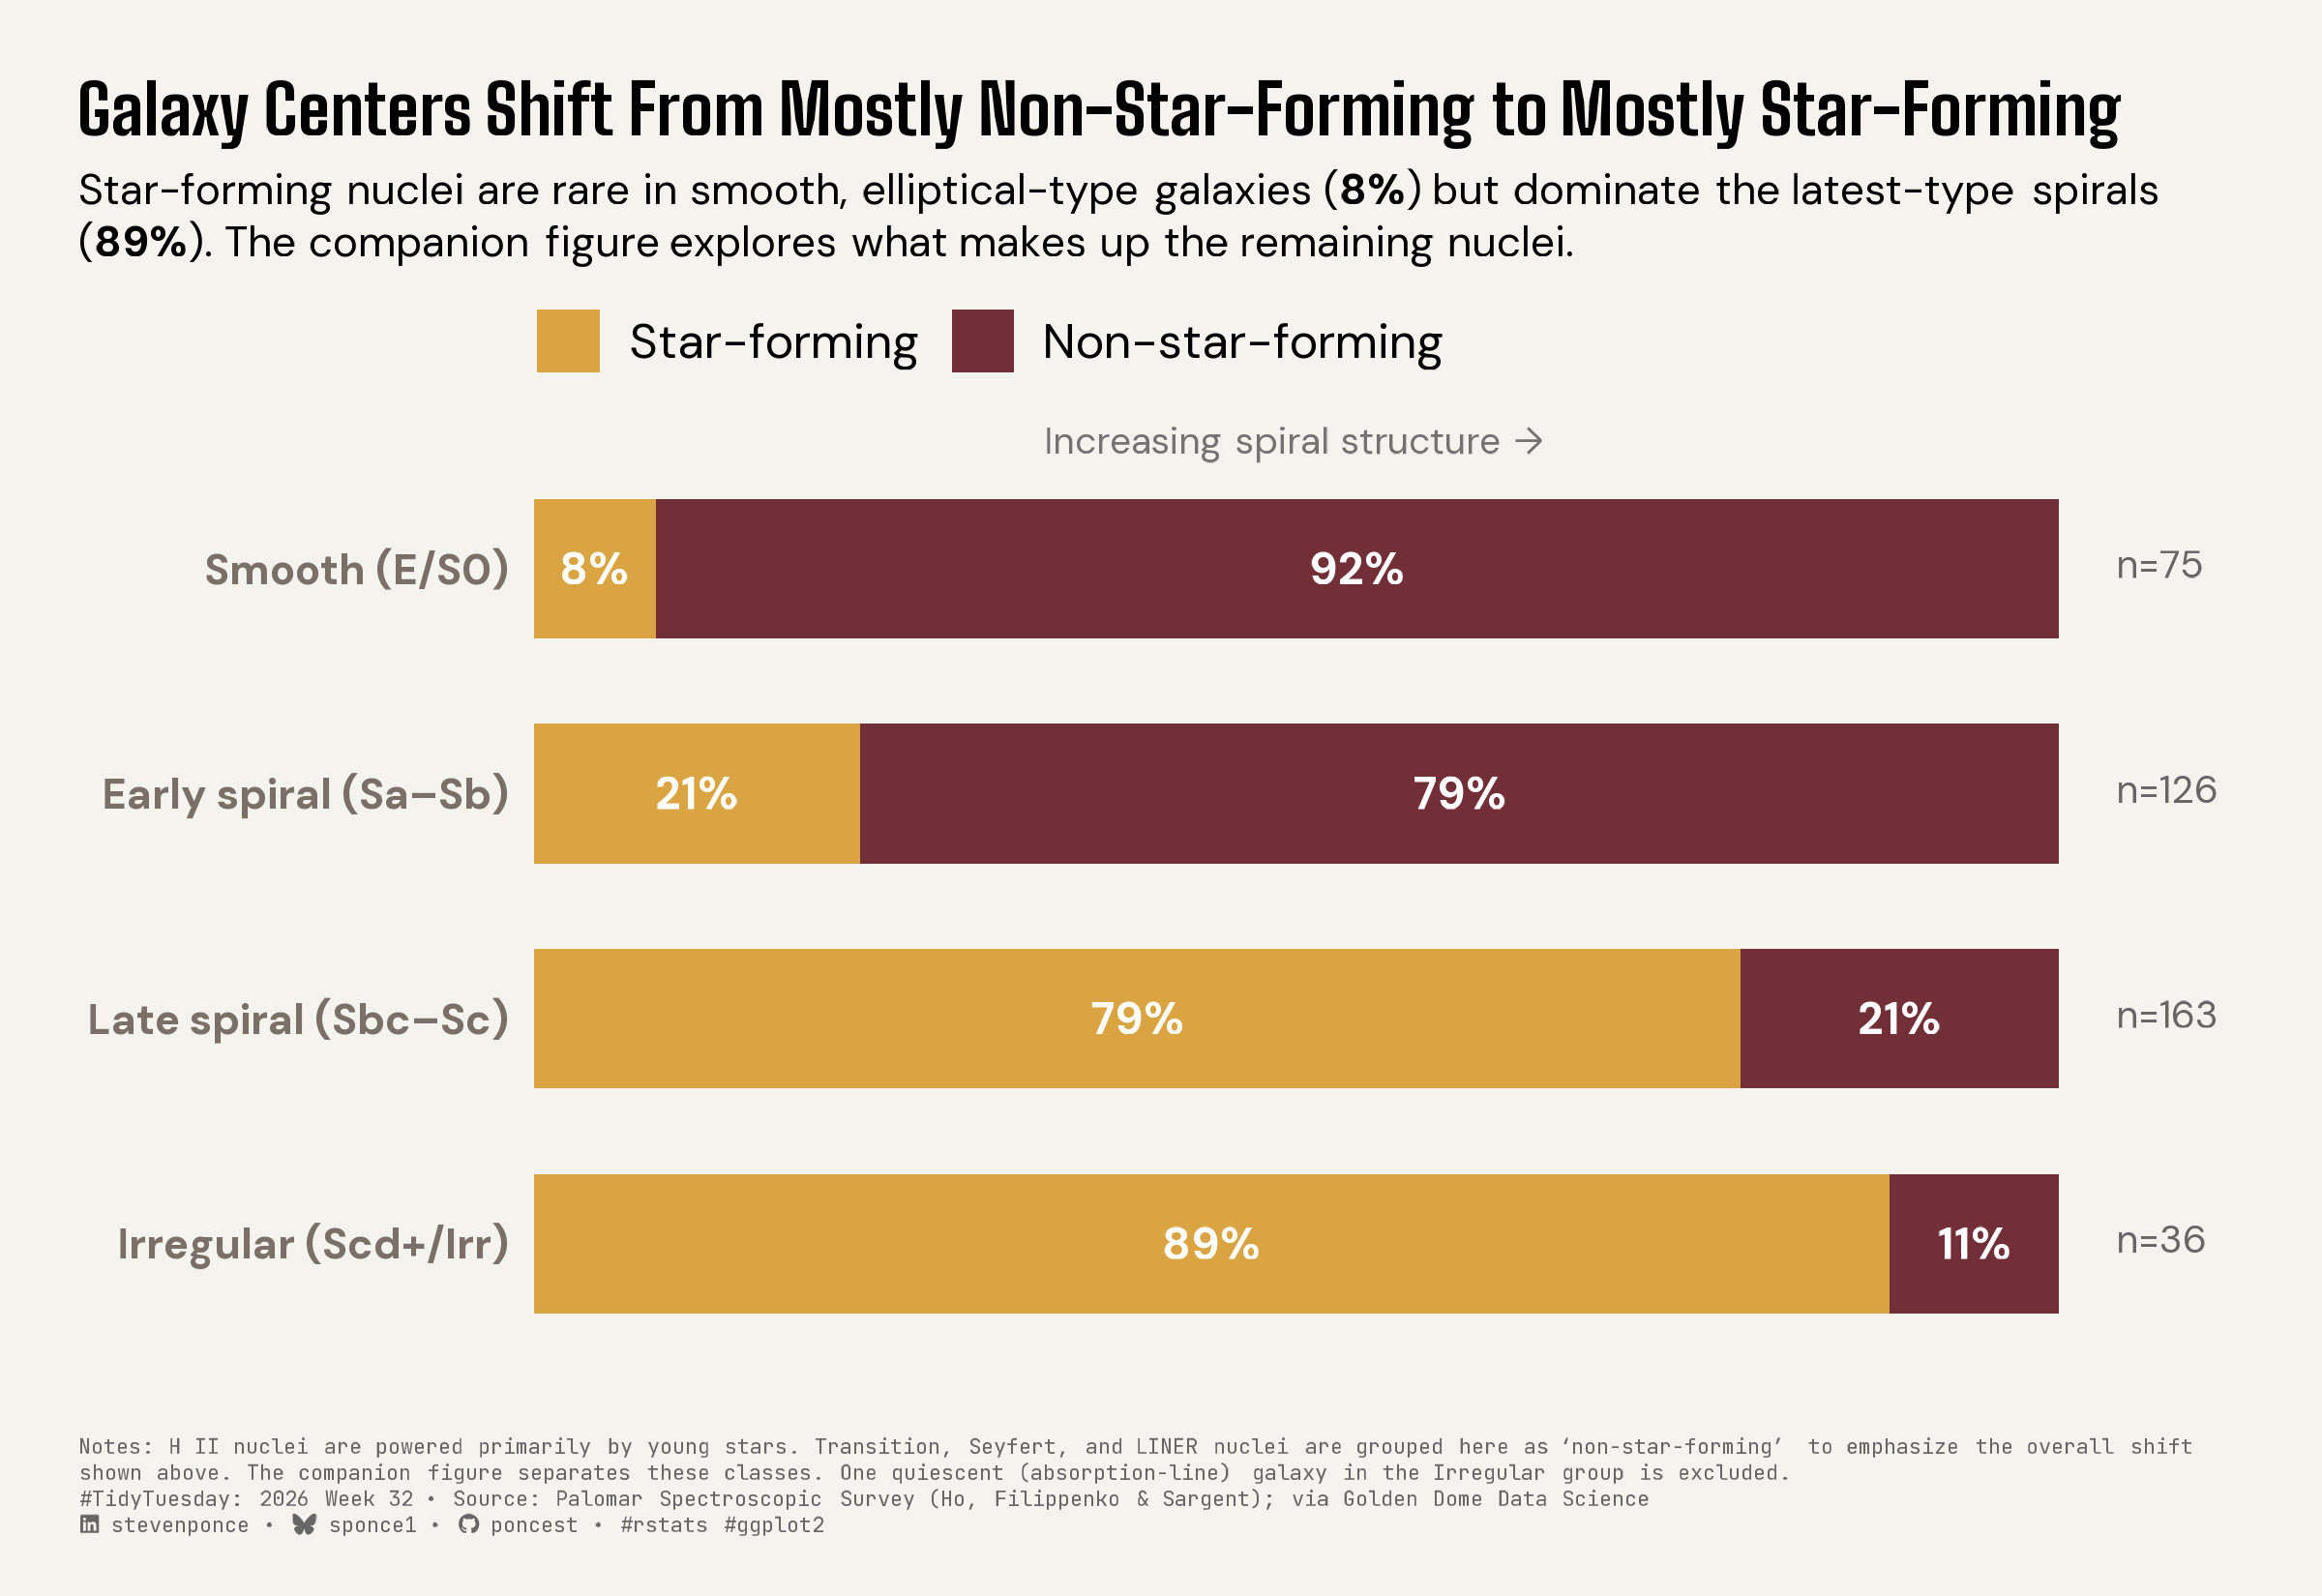

R code for this plot:

## Challenge: #TidyTuesday 2026 week 32
## Data:      The Palomar Spectroscopic Survey of Nearby Galaxies
## Author:    Steven Ponce
## Date:      2026-08-08

## NOTE: This script uses custom helper functions for theming and formatting.
##       See "HELPER FUNCTIONS DOCUMENTATION" section at the end for details


# 1. LOAD PACKAGES & SETUP ----
if (!require("pacman")) install.packages("pacman")
pacman::p_load(
    tidyverse, ggtext, showtext, janitor, ggrepel,      
    scales, glue, skimr, ggview
)

# Source utility functions
source(here::here("R/utils/fonts.R"))
source(here::here("R/utils/social_icons.R"))
source(here::here("R/themes/base_theme.R"))


## 2. READ IN THE DATA ----
tt <- tidytuesdayR::tt_load(2026, week = 32)
palomar_survey <- tt$palomar_survey
rm(tt)


## 3. EXAMINING THE DATA ----
glimpse(palomar_survey)
skim_without_charts(palomar_survey)


## 4. TIDY DATA ----
### |- derive broad morphology stage from hubble_type ----
bucket_hubble <- function(h) {
  case_when(
    is.na(h) ~ NA_character_,
    str_detect(h, "^E\\d") | h == "E" ~ "E",
    str_detect(h, "^E\\d?/S0") ~ "S0",
    str_detect(h, "0/a") ~ "Sa",
    str_detect(h, "^(\\(R\\))?(RSB|RSA|SAB|SB|SA|S)?\\(?[a-z]{0,2}\\)?0") ~ "S0",
    str_detect(h, "^I[Bm0]?(\\s|$|\\d)") |
      str_detect(h, "^Im") | str_detect(h, "^IB") | str_detect(h, "^IAB") ~ "Irr",
    TRUE ~ {
      core <- h |>
        str_remove_all("\\((s|r|rs|sr|b|B)\\)") |>
        str_remove("^\\(R\\)") |>
        str_remove("^R") |>
        str_remove("^(SAB|SB|SA|S)") |>
        str_trim()
      stage <- str_extract(str_to_lower(core), "^(cd|bc|ab|dm|a|b|c|d|m)")
      case_when(
        stage == "a" ~ "Sa",  stage == "ab" ~ "Sab", stage == "b" ~ "Sb",
        stage == "bc" ~ "Sbc", stage == "c" ~ "Sc",  stage == "cd" ~ "Scd",
        stage == "d" ~ "Sd",  stage == "dm" ~ "Sdm", stage == "m" ~ "Sm",
        str_detect(str_to_lower(h), "pec") ~ "Pec/Other",
        TRUE ~ "Unclassified"
      )
    }
  )
}

broad_group <- function(stage) {
  case_when(
    stage %in% c("E", "S0") ~ "E/S0",
    stage %in% c("Sa", "Sab", "Sb") ~ "Sa-Sb",
    stage %in% c("Sbc", "Sc") ~ "Sbc-Sc",
    stage %in% c("Scd", "Sd", "Sdm", "Sm", "Irr") ~ "Scd+/Irr",
    TRUE ~ NA_character_
  )
}

survey_tidy <- palomar_survey |>
  clean_names() |>
  mutate(
    stage       = bucket_hubble(hubble_type),
    morph_group = broad_group(stage)
  )

### |- two-process composition by morphology, plain-language labels ----
comp_data <- survey_tidy |>
  filter(
    !is.na(morph_group), !is.na(activity_type),
    activity_type != "Absorption"
  ) |>
  mutate(
    morph_group = factor(morph_group,
      levels = c("E/S0", "Sa-Sb", "Sbc-Sc", "Scd+/Irr"),
      labels = c(
        "Smooth (E/S0)",
        "Early spiral (Sa\u2013Sb)",
        "Late spiral (Sbc\u2013Sc)",
        "Irregular (Scd+/Irr)"
      )
    ),
    bucket = if_else(activity_type == "H II", "Star-forming", "Non-star-forming"),
    bucket = factor(bucket, levels = c("Star-forming", "Non-star-forming"))
  )

comp_summary <- comp_data |>
  summarise(n_total = n(), .by = morph_group) |>
  arrange(morph_group)

comp_pct <- comp_data |>
  summarise(n = n(), .by = c(morph_group, bucket)) |>
  complete(morph_group, bucket, fill = list(n = 0)) |>
  mutate(pct = n / sum(n) * 100, .by = morph_group) |>
  left_join(comp_summary, by = "morph_group")


## 5. VISUALIZATION ----

## |-  plot aesthetics ----
clrs <- get_theme_colors(
    palette = c(
        "Star-forming"     = "#D9A441",  
        "Non-star-forming" = "#722F37"   
    )
)

### |-  titles and caption ----
title_text <- str_glue("Galaxy Centers Shift From Mostly Non-Star-Forming to Mostly Star-Forming")

subtitle_text <- str_glue(
    "Star-forming nuclei are rare in smooth, elliptical-type galaxies ",
    "(**8%**) but dominate the latest-type spirals (**89%**). The ",
    "companion figure explores what makes up the remaining nuclei."
)

caption_text <- str_glue(
    "Notes: H II nuclei are powered primarily by young stars. Transition, ",
    "Seyfert, and LINER nuclei are grouped here as 'non-star-forming' to ",
    "emphasize the overall shift shown above. The companion figure ",
    "separates these classes. One quiescent (absorption-line) galaxy in ",
    "the Irregular group is excluded.<br>",
    "{create_social_caption(tt_year = 2026, tt_week = 32, source_text = 'Palomar Spectroscopic Survey (Ho, Filippenko & Sargent); via Golden Dome Data Science')}"
)

### |-  fonts ----
setup_fonts()
fonts <- get_font_families()

### |-  plot theme ----
### |- plot theme ----
base_theme <- create_base_theme(clrs)

weekly_theme <- extend_weekly_theme(
  base_theme,
  theme(
    plot.title = element_textbox_simple(
      face = "bold", family = fonts$title_1,
      size = 16, lineheight = 1.2,
      margin = margin(b = 6)
    ),
    plot.subtitle = element_textbox_simple(
      family = fonts$subtitle, size = 10,
      lineheight = 1.3,
      margin = margin(b = 10)
    ),
    plot.caption = element_textbox_simple(
      family = fonts$caption, size = 5,
      color = "gray40", lineheight = 1.3,
      margin = margin(t = 12)
    ),
    plot.margin = margin(t = 20, r = 20, b = 15, l = 20),
    axis.text.y = element_text(face = "bold", size = 10),
    axis.text.x = element_blank(),
    axis.title = element_blank(),
    axis.ticks = element_blank(),
    panel.grid = element_blank(),
    legend.position = "top",
    legend.justification = "left",
    legend.title = element_blank(),
    legend.margin = margin(t = 0, b = 4),
    legend.box.spacing = unit(2, "pt")
  )
)

theme_set(weekly_theme)

### |- plot----
comp_pct <- comp_pct |>
  mutate(label = if_else(pct >= 6, str_glue("{round(pct)}%"), ""))

p <- ggplot(comp_pct, aes(x = pct, y = fct_rev(morph_group), fill = bucket)) +
  geom_col(width = 0.62, position = position_stack(reverse = TRUE)) +
  geom_text(
    aes(label = label),
    position = position_stack(vjust = 0.5, reverse = TRUE),
    color = "white", size = 3.6, family = fonts$text, fontface = "bold"
  ) +
  geom_richtext(
    data = comp_summary,
    aes(x = 103, y = fct_rev(morph_group), label = str_glue("n={n_total}")),
    inherit.aes = FALSE, fill = NA, label.color = NA, hjust = 0,
    size = 3.2, family = fonts$text, color = "gray40"
  ) +
  annotate(
    "richtext",
    x = 50, y = 4.55, label = "Increasing spiral structure \u2192",
    fill = NA, label.color = NA, hjust = 0.5, size = 3.1, color = "gray45",
    family = fonts$text
  ) +
  scale_fill_manual(values = c("Star-forming" = "#D9A441", "Non-star-forming" = "#722F37")) +
  scale_x_continuous(limits = c(0, 112), expand = expansion(mult = 0)) +
  scale_y_discrete(expand = expansion(add = c(0.65, 0.75))) +
  labs(title = title_text, subtitle = subtitle_text, caption = caption_text) +
  guides(fill = guide_legend(nrow = 1))

p +
    canvas(width = 8, height = 5.5, units = "in", dpi = 300)

## 6. SAVE ----
save_ggplot(
  plot = p,
  file = "2026/Week_32/2026_32.png",
  width = 8, height = 5.5
)


# 6. HELPER FUNCTIONS DOCUMENTATION ----

## ============================================================================ ##
##                     CUSTOM HELPER FUNCTIONS                                  ##
## ============================================================================ ##
#
# This analysis uses custom helper functions for consistent theming, fonts,
# and formatting across all my #TidyTuesday projects. The core analysis logic
# (data tidying and visualization) uses only standard tidyverse packages.
#
# -----------------------------------------------------------------------------
# FUNCTIONS USED IN THIS SCRIPT:
# -----------------------------------------------------------------------------
#
# 📂 R/utils/fonts.R
#    • setup_fonts()       - Initialize Google Fonts with showtext
#    • get_font_families() - Return standardized font family names
#
# 📂 R/utils/social_icons.R
#    • create_social_caption() - Generate formatted caption with social handles
#                                and #TidyTuesday attribution
#
# 📂 R/themes/base_theme.R
#    • create_base_theme()   - Create consistent base ggplot2 theme
#    • extend_weekly_theme() - Add weekly-specific theme customizations
#    • get_theme_colors()    - Get color palettes for highlight/text
#
# -----------------------------------------------------------------------------
# WHY CUSTOM FUNCTIONS?
# -----------------------------------------------------------------------------
# These utilities eliminate repetitive code and ensure visual consistency
# across 50+ weekly visualizations. Instead of copy-pasting 30+ lines of
# theme() code each week, I use create_base_theme() and extend as needed.
#
# -----------------------------------------------------------------------------
# VIEW SOURCE CODE:
# -----------------------------------------------------------------------------
# All helper functions are open source on GitHub:
# 🔗 https://github.com/poncest/tidytuesday/tree/main/R
#
# Main files:
#   • R/utils/fonts.R         - Font setup and management
#   • R/utils/social_icons.R  - Caption generation with icons
#   • R/themes/base_theme.R   - Reusable ggplot2 themes
#
# -----------------------------------------------------------------------------
# REPRODUCIBILITY:
# -----------------------------------------------------------------------------
# To run this script:
#
# Option 1 - Use the helper functions (recommended):
#   1. Clone the repo: https://github.com/poncest/tidytuesday/
#   2. Make sure the R/ directory structure is maintained
#   3. Run the script as-is
#
# Option 2 - Replace with standard code:
#   1. Replace setup_fonts() with your own font setup
#   2. Replace get_theme_colors() with manual color definitions
#   3. Replace create_base_theme() with theme_minimal() + theme()
#   4. Replace create_social_caption() with manual caption text
#
## ============================================================================ ##


# 7. SESSION INFO ----
sessioninfo::session_info(include_base = TRUE)

# ─ Session info ───────────────────────────────────────────────────────────
# setting  value
# version  R version 4.6.1 (2026-06-24)
# os       macOS Tahoe 26.5.2
# system   aarch64, darwin23
# ui       RStudio
# language (EN)
# collate  en_US.UTF-8
# ctype    en_US.UTF-8
# tz       America/New_York
# date     2026-08-08
# rstudio  2026.07.1+147 Pacific Dogwood (desktop)
# pandoc   NA
# quarto   1.9.38 @ /usr/local/bin/quarto
# 
# ─ Packages ───────────────────────────────────────────────────────────────
# ! package      * version date (UTC) lib source
# base         * 4.6.1   2026-06-25 [?] local
# base64enc      0.1-6   2026-02-02 [1] CRAN (R 4.6.0)
# bit            4.6.0   2025-03-06 [1] CRAN (R 4.6.0)
# bit64          4.8.2   2026-05-19 [1] CRAN (R 4.6.0)
# cli            3.6.6   2026-04-09 [1] CRAN (R 4.6.0)
# commonmark     2.0.0   2025-07-07 [1] CRAN (R 4.6.0)
# P compiler       4.6.1   2026-06-25 [1] local
# crayon         1.5.3   2024-06-20 [1] CRAN (R 4.6.0)
# curl           7.1.0   2026-04-22 [1] CRAN (R 4.6.0)
# P datasets     * 4.6.1   2026-06-25 [1] local
# digest         0.6.39  2025-11-19 [1] CRAN (R 4.6.0)
# dplyr        * 1.2.1   2026-04-03 [1] CRAN (R 4.6.0)
# evaluate       1.0.5   2025-08-27 [1] CRAN (R 4.6.0)
# farver         2.1.2   2024-05-13 [1] CRAN (R 4.6.0)
# fastmap        1.2.0   2024-05-15 [1] CRAN (R 4.6.0)
# forcats      * 1.0.1   2025-09-25 [1] CRAN (R 4.6.0)
# generics       0.1.4   2025-05-09 [1] CRAN (R 4.6.0)
# ggplot2      * 4.0.3   2026-04-22 [1] CRAN (R 4.6.0)
# ggrepel      * 0.9.8   2026-03-17 [1] CRAN (R 4.6.0)
# ggtext       * 0.1.2   2022-09-16 [1] CRAN (R 4.6.0)
# ggview       * 0.2.2   2025-07-05 [1] CRAN (R 4.6.0)
# gh             1.6.1   2026-07-20 [1] CRAN (R 4.6.1)
# gitcreds       0.1.2   2022-09-08 [1] CRAN (R 4.6.0)
# glue         * 1.8.1   2026-04-17 [1] CRAN (R 4.6.0)
# P graphics     * 4.6.1   2026-06-25 [1] local
# P grDevices    * 4.6.1   2026-06-25 [1] local
# P grid           4.6.1   2026-06-25 [1] local
# gridtext       0.1.6   2026-02-19 [1] CRAN (R 4.6.0)
# gtable         0.3.6   2024-10-25 [1] CRAN (R 4.6.0)
# here         * 1.0.2   2025-09-15 [1] CRAN (R 4.6.0)
# hms            1.1.4   2025-10-17 [1] CRAN (R 4.6.0)
# htmltools      0.5.9   2025-12-04 [1] CRAN (R 4.6.0)
# httr2          1.3.0   2026-07-13 [1] CRAN (R 4.6.1)
# janitor      * 2.2.1   2024-12-22 [1] CRAN (R 4.6.0)
# jsonlite       2.0.0   2025-03-27 [1] CRAN (R 4.6.0)
# knitr          1.51    2025-12-20 [1] CRAN (R 4.6.0)
# labeling       0.4.3   2023-08-29 [1] CRAN (R 4.6.0)
# lifecycle      1.0.5   2026-01-08 [1] CRAN (R 4.6.0)
# litedown       0.10    2026-07-11 [1] CRAN (R 4.6.1)
# lubridate    * 1.9.5   2026-02-04 [1] CRAN (R 4.6.0)
# magrittr       2.0.5   2026-04-04 [1] CRAN (R 4.6.0)
# markdown       2.0     2025-03-23 [1] CRAN (R 4.6.0)
# P methods      * 4.6.1   2026-06-25 [1] local
# otel           0.2.0   2025-08-29 [1] CRAN (R 4.6.0)
# pacman       * 0.5.1   2019-03-11 [1] CRAN (R 4.6.0)
# P parallel       4.6.1   2026-06-25 [1] local
# pillar         1.11.1  2025-09-17 [1] CRAN (R 4.6.0)
# pkgconfig      2.0.3   2019-09-22 [1] CRAN (R 4.6.0)
# purrr        * 1.2.2   2026-04-10 [1] CRAN (R 4.6.0)
# R.cache        0.17.0  2025-05-02 [1] CRAN (R 4.6.0)
# R.methodsS3    1.8.2   2022-06-13 [1] CRAN (R 4.6.0)
# R.oo           1.27.1  2025-05-02 [1] CRAN (R 4.6.0)
# R.utils        2.13.0  2025-02-24 [1] CRAN (R 4.6.0)
# R6             2.6.1   2025-02-15 [1] CRAN (R 4.6.0)
# ragg           1.5.2   2026-03-23 [1] CRAN (R 4.6.0)
# RColorBrewer   1.1-3   2022-04-03 [1] CRAN (R 4.6.0)
# Rcpp           1.1.2   2026-07-05 [1] CRAN (R 4.6.1)
# readr        * 2.2.0   2026-02-19 [1] CRAN (R 4.6.0)
# repr           1.1.7   2024-03-22 [1] CRAN (R 4.6.0)
# rlang          1.3.0   2026-07-05 [1] CRAN (R 4.6.1)
# rprojroot      2.1.1   2025-08-26 [1] CRAN (R 4.6.0)
# rstudioapi     0.19.0  2026-06-11 [1] CRAN (R 4.6.0)
# S7             0.2.2   2026-04-22 [1] CRAN (R 4.6.0)
# scales       * 1.4.0   2025-04-24 [1] CRAN (R 4.6.0)
# sessioninfo    1.2.4   2026-06-04 [1] CRAN (R 4.6.0)
# showtext     * 0.9-8   2026-03-21 [1] CRAN (R 4.6.0)
# showtextdb   * 3.0     2020-06-04 [1] CRAN (R 4.6.0)
# skimr        * 2.2.2   2026-01-10 [1] CRAN (R 4.6.0)
# snakecase      0.11.1  2023-08-27 [1] CRAN (R 4.6.0)
# P stats        * 4.6.1   2026-06-25 [1] local
# stringi        1.8.7   2025-03-27 [1] CRAN (R 4.6.0)
# stringr      * 1.6.0   2025-11-04 [1] CRAN (R 4.6.0)
# styler         1.11.0  2025-10-13 [1] CRAN (R 4.6.0)
# sysfonts     * 0.8.9   2024-03-02 [1] CRAN (R 4.6.0)
# systemfonts    1.3.2   2026-03-05 [1] CRAN (R 4.6.0)
# textshaping    1.0.5   2026-03-06 [1] CRAN (R 4.6.0)
# tibble       * 3.3.1   2026-01-11 [1] CRAN (R 4.6.0)
# tidyr        * 1.3.2   2025-12-19 [1] CRAN (R 4.6.0)
# tidyselect     1.2.1   2024-03-11 [1] CRAN (R 4.6.0)
# tidytuesdayR   1.3.2   2026-04-12 [1] CRAN (R 4.6.0)
# tidyverse    * 2.0.0   2023-02-22 [1] CRAN (R 4.6.0)
# timechange     0.4.0   2026-01-29 [1] CRAN (R 4.6.0)
# P tools          4.6.1   2026-06-25 [1] local
# tzdb           0.5.0   2025-03-15 [1] CRAN (R 4.6.0)
# utf8           1.2.6   2025-06-08 [1] CRAN (R 4.6.0)
# P utils        * 4.6.1   2026-06-25 [1] local
# vctrs          0.7.3   2026-04-11 [1] CRAN (R 4.6.0)
# vroom          1.7.1   2026-03-31 [1] CRAN (R 4.6.0)
# withr          3.0.3   2026-06-19 [1] CRAN (R 4.6.0)
# xfun           0.60    2026-07-09 [1] CRAN (R 4.6.1)
# xml2           1.6.0   2026-06-22 [1] CRAN (R 4.6.1)
# 
# [1] /Library/Frameworks/R.framework/Versions/4.6/Resources/library
# 
# * ── Packages attached to the search path.
# P ── Loaded and on-disk path mismatch.
# 
# ──────────────────────────────────────────────────────────────────────────
# > 
